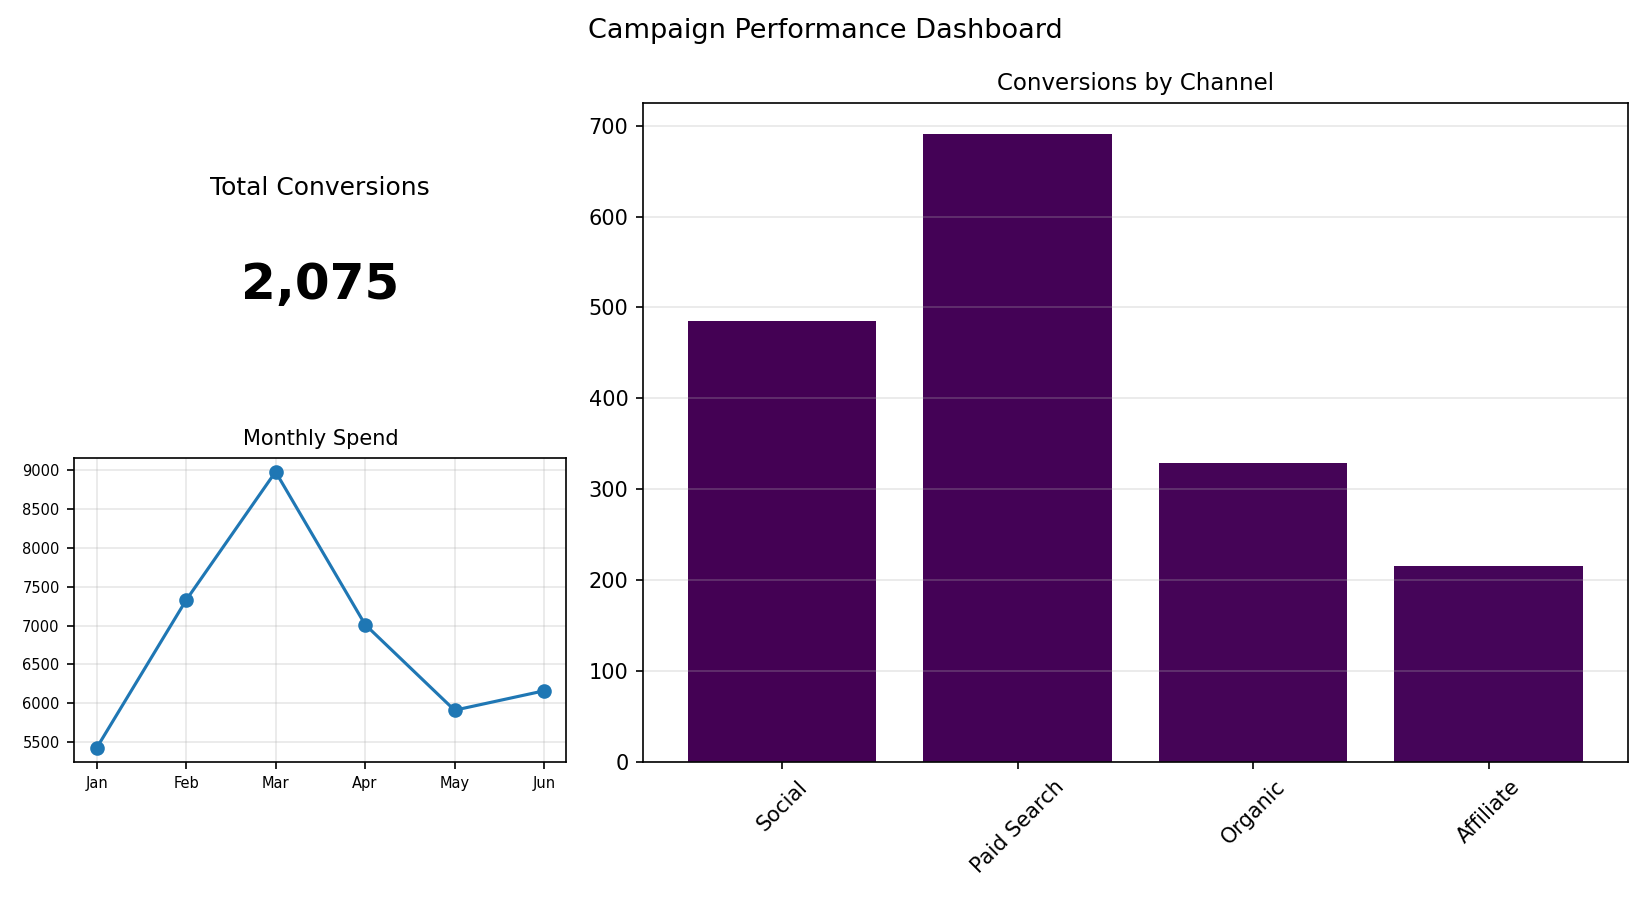

Source data for this figure (header and first rows):
Channel, Conversions
Social, 485
Paid Search, 691
Organic, 329
Affiliate, 215
